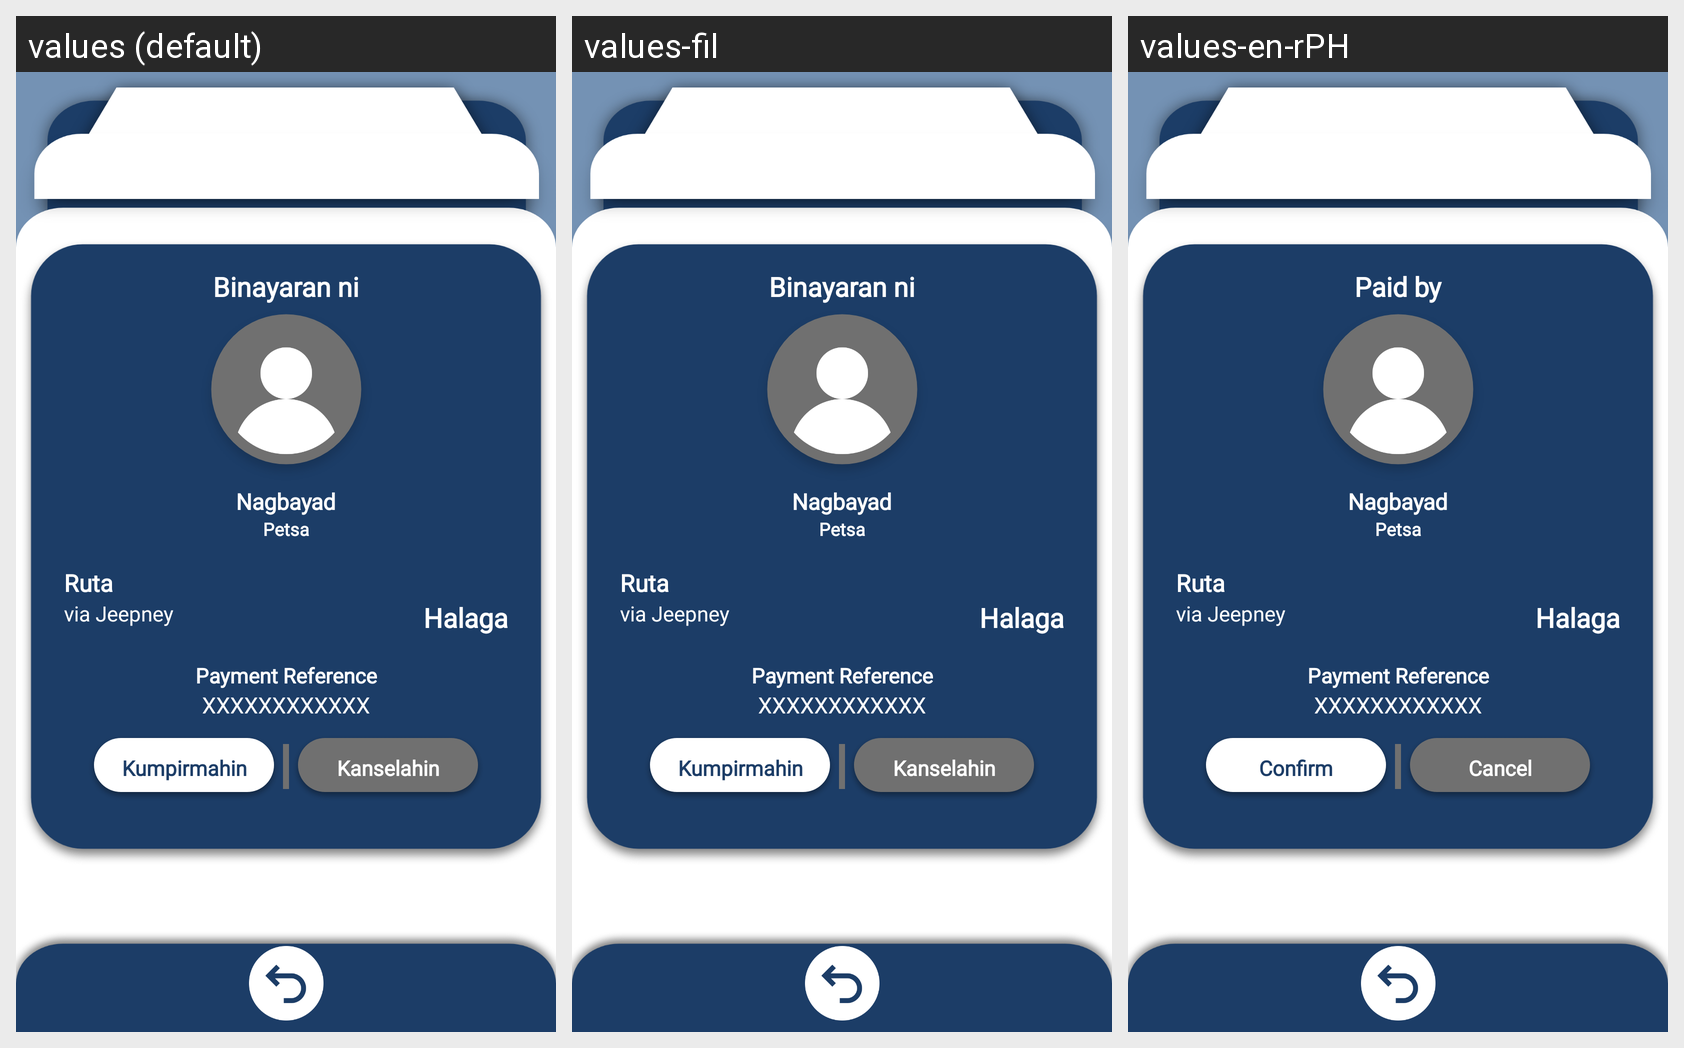

Translations of the strings shown on this Android screen, per locale in the grid:
Android screen res/layout/commuter_confirmpaypage.xml rendered under 3 locales, left to right: values (default), values-fil, values-en-rPH. Device: Nexus 5 (rendered at 1080×1920; each locale shown at half size, 540×960, under a caption strip naming it); theme CapstoneTheme.
Strings drawn on this screen, with the default value and each locale's value (text and hints the layout hard-codes, and strings that could not be matched under every locale, appear in the picture but are not listed):

text211
  values: Binayaran ni
  values-fil: Binayaran ni
  values-en-rPH: Paid by

text223
  values: Kumpirmahin
  values-fil: Kumpirmahin
  values-en-rPH: Confirm

text12
  values: Kanselahin
  values-fil: Kanselahin
  values-en-rPH: Cancel
